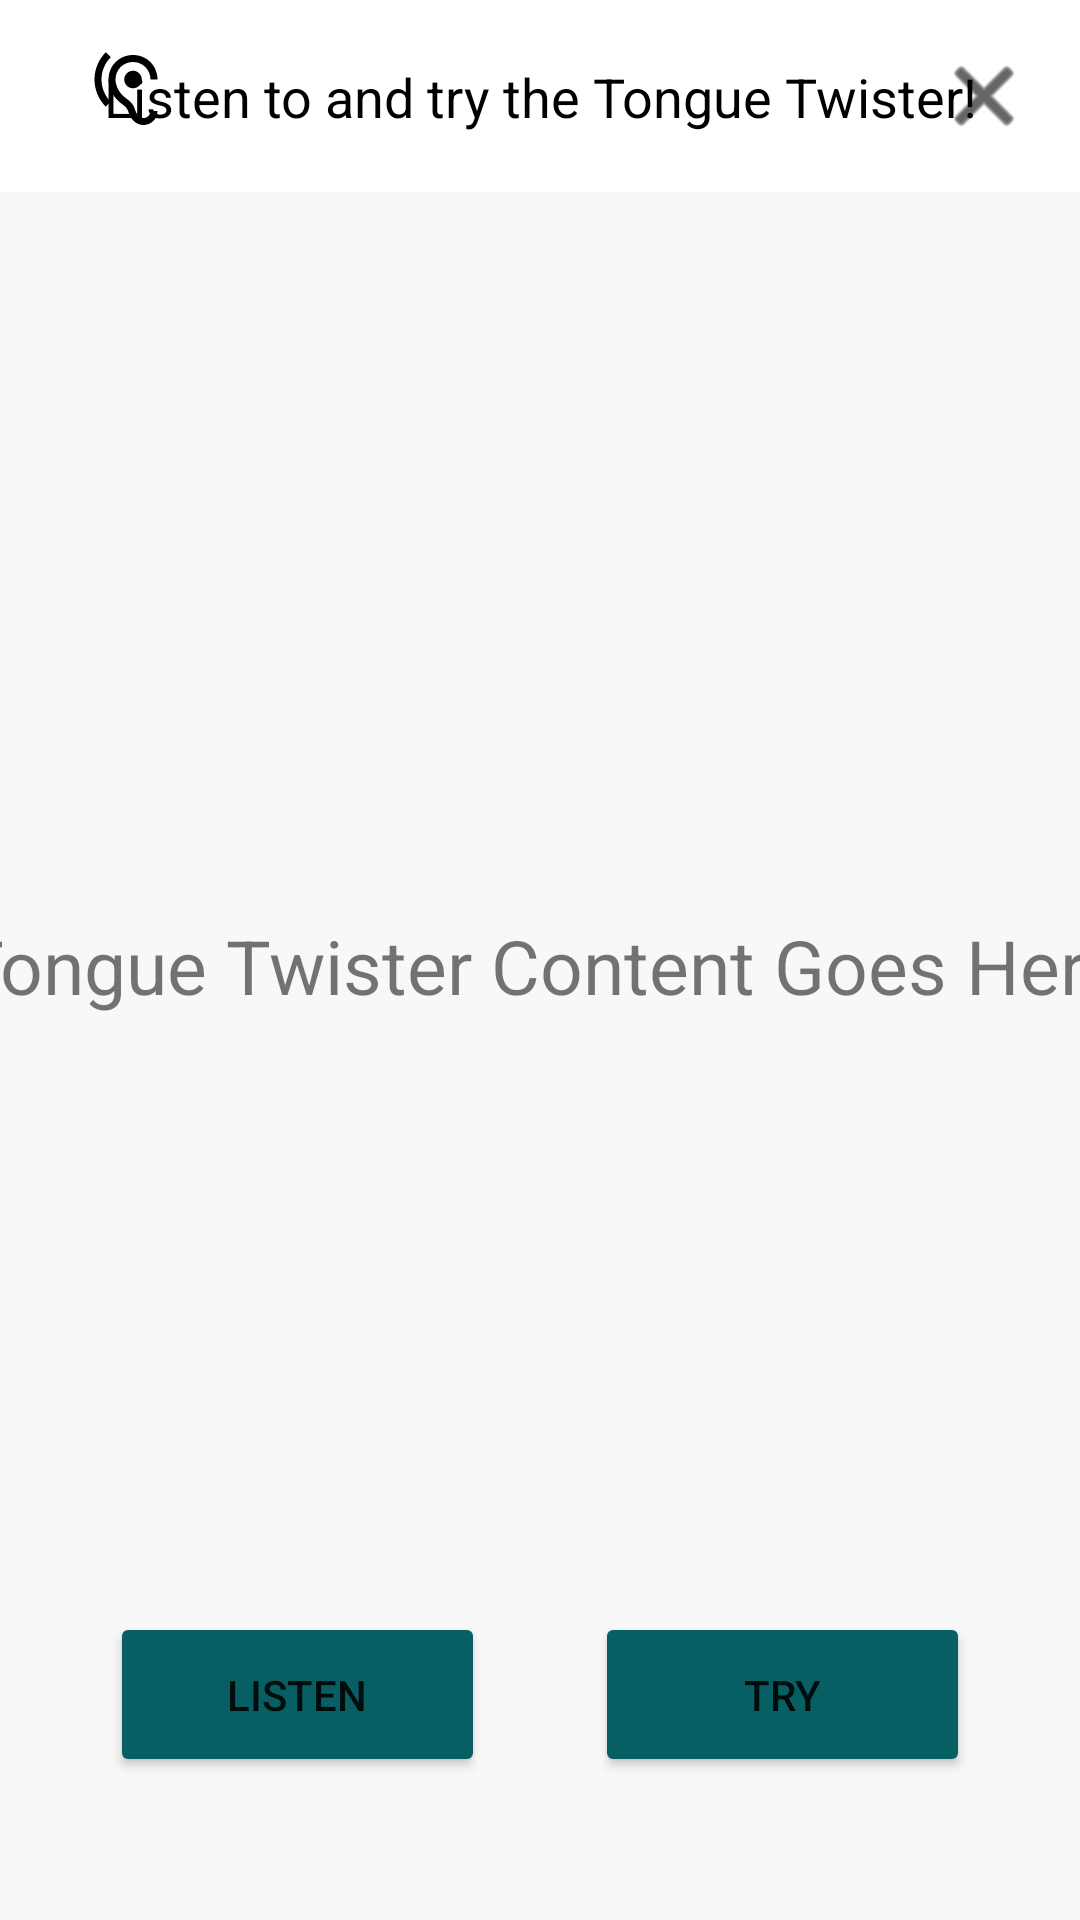

Layout XML and referenced resources for this Android screen:
<!-- AndroidManifest.xml: application theme Theme.FinalYearProject -->
<!-- res/layout/activity_selected_tongue_twister.xml -->
<?xml version="1.0" encoding="utf-8"?>
<androidx.constraintlayout.widget.ConstraintLayout xmlns:android="http://schemas.android.com/apk/res/android"
    xmlns:app="http://schemas.android.com/apk/res-auto"
    xmlns:shimmer="http://schemas.android.com/apk/res-auto"
    xmlns:tools="http://schemas.android.com/tools"
    android:layout_width="match_parent"
    android:layout_height="match_parent"
    android:background="#F8F8F8"
    tools:context=".MainActivity">


    <com.google.android.material.appbar.AppBarLayout
        android:id="@+id/appBarLayout"
        android:layout_width="match_parent"
        android:layout_height="wrap_content"
        android:theme="@style/ThemeOverlay.AppCompat.Dark.ActionBar"
        app:layout_constraintEnd_toEndOf="parent"
        app:layout_constraintTop_toTopOf="parent">

        <androidx.constraintlayout.widget.ConstraintLayout
            android:id="@+id/toolbar"
            android:layout_width="match_parent"
            android:layout_height="match_parent"
            android:background="@android:color/white"
            android:gravity="center"
            android:titleTextColor="@android:color/white"
            app:layout_constraintBottom_toBottomOf="parent"
            app:layout_constraintEnd_toEndOf="parent"
            app:layout_constraintHorizontal_bias="0.5"
            app:layout_constraintStart_toStartOf="parent"
            app:layout_constraintTop_toTopOf="parent"
            app:layout_constraintVertical_bias="0.5">

            <ImageView
                android:id="@+id/dafIcon"
                android:layout_width="84dp"
                android:layout_height="60dp"
                android:background="?attr/selectableItemBackground"
                android:contentDescription="Navigate"
                android:padding="16dp"
                android:src="@drawable/baseline_hearing_24"
                app:layout_constraintStart_toStartOf="parent"
                app:layout_constraintTop_toTopOf="parent"
                app:tint="@android:color/black" />

            <TextView
                android:id="@+id/toolbarTitle"
                android:layout_width="wrap_content"
                android:layout_height="wrap_content"
                android:text="Listen to and try the Tongue Twister!"
                android:textColor="@android:color/black"
                android:textSize="18sp"
                app:layout_constraintBottom_toBottomOf="parent"
                app:layout_constraintEnd_toEndOf="parent"
                app:layout_constraintStart_toStartOf="parent"
                app:layout_constraintTop_toTopOf="parent" />


            
            <ImageButton
                android:id="@+id/closeButton"
                android:layout_width="wrap_content"
                android:layout_height="wrap_content"
                android:background="?attr/selectableItemBackground"
                android:contentDescription="close"
                android:padding="16dp"
                android:src="@android:drawable/ic_menu_close_clear_cancel"
                app:layout_constraintEnd_toEndOf="parent"
                app:layout_constraintTop_toTopOf="parent"
                app:tint="@android:color/black" />

        </androidx.constraintlayout.widget.ConstraintLayout>

    </com.google.android.material.appbar.AppBarLayout>

    <TextView
        android:id="@+id/selectedTongueTwisterContentTextView"
        android:layout_width="399dp"
        android:layout_height="364dp"
        android:layout_centerHorizontal="true"
        android:layout_marginTop="76dp"
        android:gravity="center"
        android:text="Tongue Twister Content Goes Here"
        android:textSize="25sp"
        app:layout_constraintEnd_toEndOf="parent"
        app:layout_constraintStart_toStartOf="parent"
        app:layout_constraintTop_toBottomOf="@+id/appBarLayout" />

    <Button
        android:id="@+id/listenButton"
        android:layout_width="125dp"
        android:layout_height="55dp"
        android:layout_below="@id/selectedTongueTwisterContentTextView"
        android:layout_centerHorizontal="true"
        android:text="Listen"
        app:layout_constraintBottom_toBottomOf="parent"
        app:layout_constraintEnd_toStartOf="@+id/tryButton"
        app:layout_constraintHorizontal_bias="0.5"
        app:layout_constraintStart_toStartOf="parent"
        app:layout_constraintTop_toBottomOf="@+id/selectedTongueTwisterContentTextView"
        app:layout_constraintVertical_bias="0.411"
        android:backgroundTint="@color/appColour2"/>

    <Button
        android:id="@+id/tryButton"
        android:layout_width="125dp"
        android:layout_height="55dp"
        android:layout_below="@id/listenButton"
        android:layout_centerHorizontal="true"
        android:text="Try"
        app:layout_constraintBottom_toBottomOf="parent"
        app:layout_constraintEnd_toEndOf="parent"
        app:layout_constraintHorizontal_bias="0.5"
        app:layout_constraintStart_toEndOf="@+id/listenButton"
        app:layout_constraintTop_toBottomOf="@+id/selectedTongueTwisterContentTextView"
        app:layout_constraintVertical_bias="0.411"
        android:backgroundTint="@color/appColour2"/>


</androidx.constraintlayout.widget.ConstraintLayout>
<!-- resources referenced by this layout -->
<resources>
  <color name="appColour2">#085f63</color>
  <!-- drawable baseline_hearing_24 (drawable) -->
  <vector android:height="24dp" android:tint="@color/appColour2"
      android:viewportHeight="24" android:viewportWidth="24"
      android:width="24dp" xmlns:android="http://schemas.android.com/apk/res/android">
      <path android:fillColor="@android:color/white" android:pathData="M17,20c-0.29,0 -0.56,-0.06 -0.76,-0.15 -0.71,-0.37 -1.21,-0.88 -1.71,-2.38 -0.51,-1.56 -1.47,-2.29 -2.39,-3 -0.79,-0.61 -1.61,-1.24 -2.32,-2.53C9.29,10.98 9,9.93 9,9c0,-2.8 2.2,-5 5,-5s5,2.2 5,5h2c0,-3.93 -3.07,-7 -7,-7S7,5.07 7,9c0,1.26 0.38,2.65 1.07,3.9 0.91,1.65 1.98,2.48 2.85,3.15 0.81,0.62 1.39,1.07 1.71,2.05 0.6,1.82 1.37,2.84 2.73,3.55 0.51,0.23 1.07,0.35 1.64,0.35 2.21,0 4,-1.79 4,-4h-2c0,1.1 -0.9,2 -2,2zM7.64,2.64L6.22,1.22C4.23,3.21 3,5.96 3,9s1.23,5.79 3.22,7.78l1.41,-1.41C6.01,13.74 5,11.49 5,9s1.01,-4.74 2.64,-6.36zM11.5,9c0,1.38 1.12,2.5 2.5,2.5s2.5,-1.12 2.5,-2.5 -1.12,-2.5 -2.5,-2.5 -2.5,1.12 -2.5,2.5z"/>
  </vector>
  <style name="Theme.FinalYearProject" parent="Theme.MaterialComponents.DayNight.NoActionBar">
          
          <item name="colorPrimary">@color/purple_500</item>
          <item name="colorPrimaryVariant">@color/purple_700</item>
          <item name="colorOnPrimary">@color/white</item>
          
          <item name="colorSecondary">@color/teal_200</item>
          <item name="colorSecondaryVariant">@color/teal_700</item>
          <item name="colorOnSecondary">@color/black</item>
          
          <item name="android:statusBarColor" tools:targetApi="l">@color/appColour</item>
          
      </style>
  <color name="purple_500">#FF6200EE</color>
  <color name="purple_700">#FF3700B3</color>
  <color name="white">#FFFFFFFF</color>
  <color name="teal_200">#FF03DAC5</color>
  <color name="teal_700">#FF018786</color>
  <color name="black">#FF000000</color>
  <color name="appColour">#49beb7</color>
</resources>
